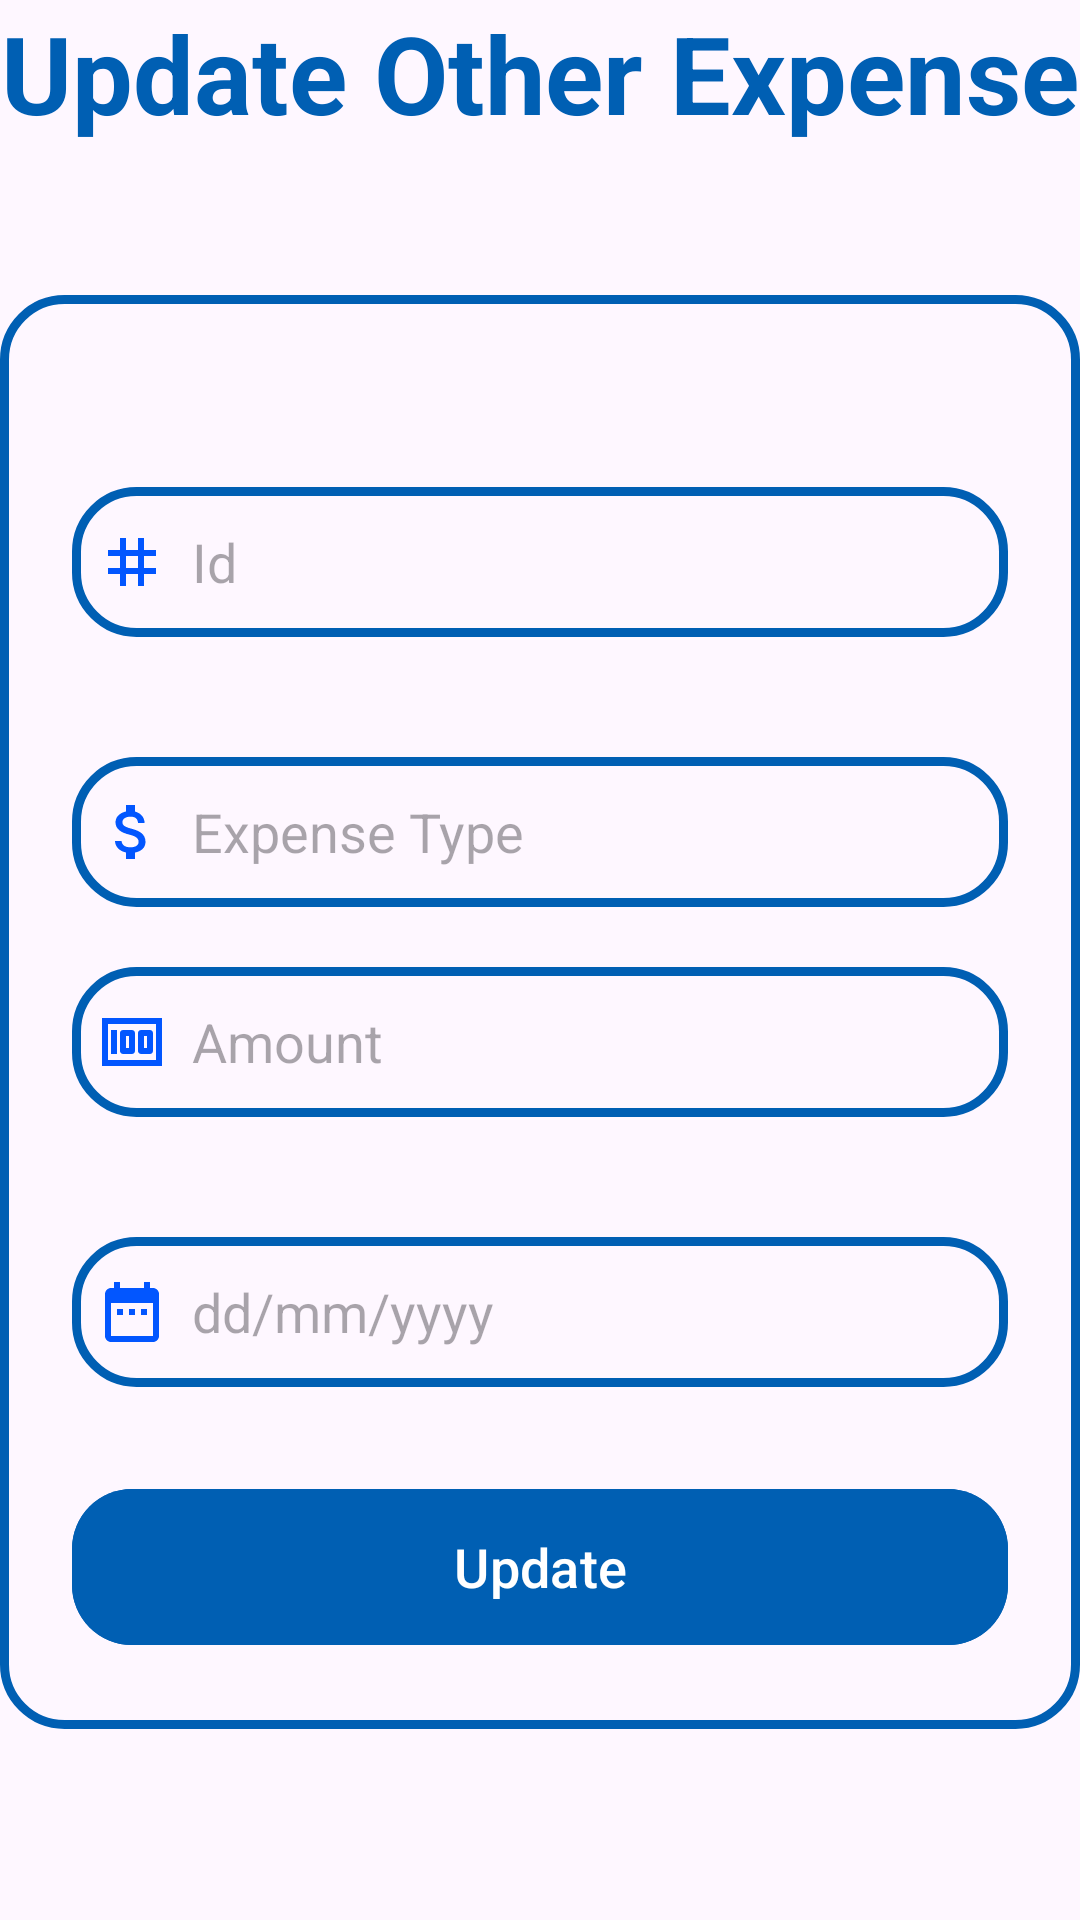

The Android layout XML behind this screen, and the referenced resources:
<!-- AndroidManifest.xml: application theme Theme.StudentBudgetigApp -->
<!-- res/layout/activity_other_update.xml -->
<?xml version="1.0" encoding="utf-8"?>
<LinearLayout xmlns:android="http://schemas.android.com/apk/res/android"
    xmlns:app="http://schemas.android.com/apk/res-auto"
    xmlns:tools="http://schemas.android.com/tools"
    android:layout_width="match_parent"
    android:layout_height="match_parent"
    android:orientation="vertical"
    android:background="@drawable/one"
    tools:context=".other_update">

    <TextView
        android:layout_width="match_parent"
        android:layout_height="wrap_content"
        android:layout_centerInParent="true"
        android:text="Update Other Expense"
        android:textStyle="bold"
        android:textAlignment="center"
        android:textColor="@color/blue_200"
        android:textSize="36dp" />

    <LinearLayout
        android:layout_width="match_parent"
        android:layout_height="wrap_content"
        android:orientation="vertical"
        android:layout_marginTop="50dp"
        android:layout_gravity="center_horizontal"
        android:padding="24dp"
        android:background="@drawable/custom_edit">


        <EditText
            android:id="@+id/ouid"
            android:layout_width="match_parent"
            android:layout_height="50dp"
            android:layout_marginTop="40dp"
            android:background="@drawable/custom_edit"
            android:drawablePadding="8dp"
            android:hint="Id"
            android:drawableLeft="@drawable/id"
            android:padding="8dp"
            android:textColor="@color/black" />

        <EditText
            android:id="@+id/outype"
            android:layout_width="match_parent"
            android:layout_height="50dp"
            android:layout_marginTop="40dp"
            android:drawableLeft="@drawable/other"
            android:background="@drawable/custom_edit"
            android:drawablePadding="8dp"
            android:hint="Expense Type"
            android:padding="8dp"
            android:textColor="@color/black" />

        <EditText
            android:id="@+id/ouamount"
            android:layout_width="match_parent"
            android:layout_height="50dp"
            android:layout_marginTop="20dp"
            android:background="@drawable/custom_edit"
            android:drawablePadding="8dp"
            android:hint="Amount"
            android:drawableLeft="@drawable/money"
            android:inputType="number"
            android:padding="8dp"
            android:textColor="@color/black"
            android:textColorHighlight="@color/cardview_dark_background" />

        <EditText
            android:id="@+id/oudate"
            android:layout_width="match_parent"
            android:layout_height="50dp"
            android:layout_marginTop="40dp"
            android:drawableLeft="@drawable/date"
            android:background="@drawable/custom_edit"
            android:drawablePadding="8dp"
            android:hint="dd/mm/yyyy"
            android:padding="8dp"
            android:textColor="@color/black" />

        <Button
            android:layout_width="match_parent"
            android:layout_height="60dp"
            android:text="Update"
            android:id="@+id/oupdate"
            android:textSize="18sp"
            android:layout_marginTop="30dp"
            android:backgroundTint="@color/blue_200"
            app:cornerRadius = "20dp"/>


    </LinearLayout>


</LinearLayout>
<!-- resources referenced by this layout -->
<resources>
  <color name="black">#FF000000</color>
  <color name="blue_200">#005FB3</color>
  <!-- drawable custom_edit (drawable) -->
  <?xml version="1.0" encoding="utf-8"?>
  <shape xmlns:android="http://schemas.android.com/apk/res/android"
  android:shape="rectangle">
  <stroke
      android:width="3dp"
      android:color="@color/blue_200"/>
  <corners
      android:radius="20dp"/>
  </shape>
  <!-- drawable date (drawable) -->
  <vector android:height="24dp" android:tint="#0256FF"
      android:viewportHeight="24" android:viewportWidth="24"
      android:width="24dp" xmlns:android="http://schemas.android.com/apk/res/android">
      <path android:fillColor="@android:color/white" android:pathData="M9,11L7,11v2h2v-2zM13,11h-2v2h2v-2zM17,11h-2v2h2v-2zM19,4h-1L18,2h-2v2L8,4L8,2L6,2v2L5,4c-1.11,0 -1.99,0.9 -1.99,2L3,20c0,1.1 0.89,2 2,2h14c1.1,0 2,-0.9 2,-2L21,6c0,-1.1 -0.9,-2 -2,-2zM19,20L5,20L5,9h14v11z"/>
  </vector>
  <!-- drawable id (drawable) -->
  <vector android:height="24dp" android:tint="#0256FF"
      android:viewportHeight="24" android:viewportWidth="24"
      android:width="24dp" xmlns:android="http://schemas.android.com/apk/res/android">
      <path android:fillColor="@android:color/white" android:pathData="M20,10V8h-4V4h-2v4h-4V4H8v4H4v2h4v4H4v2h4v4h2v-4h4v4h2v-4h4v-2h-4v-4H20zM14,14h-4v-4h4V14z"/>
  </vector>
  <!-- drawable money (drawable) -->
  <vector android:height="24dp" android:tint="#0256FF"
      android:viewportHeight="24" android:viewportWidth="24"
      android:width="24dp" xmlns:android="http://schemas.android.com/apk/res/android">
      <path android:fillColor="@android:color/white" android:pathData="M5,8h2v8L5,16zM12,8L9,8c-0.55,0 -1,0.45 -1,1v6c0,0.55 0.45,1 1,1h3c0.55,0 1,-0.45 1,-1L13,9c0,-0.55 -0.45,-1 -1,-1zM11,14h-1v-4h1v4zM18,8h-3c-0.55,0 -1,0.45 -1,1v6c0,0.55 0.45,1 1,1h3c0.55,0 1,-0.45 1,-1L19,9c0,-0.55 -0.45,-1 -1,-1zM17,14h-1v-4h1v4z"/>
      <path android:fillColor="@android:color/white" android:pathData="M2,4v16h20L22,4L2,4zM4,18L4,6h16v12L4,18z"/>
  </vector>
  <!-- drawable other (drawable) -->
  <vector android:height="24dp" android:tint="#0256FF"
      android:viewportHeight="24" android:viewportWidth="24"
      android:width="24dp" xmlns:android="http://schemas.android.com/apk/res/android">
      <path android:fillColor="@android:color/white" android:pathData="M11.8,10.9c-2.27,-0.59 -3,-1.2 -3,-2.15 0,-1.09 1.01,-1.85 2.7,-1.85 1.78,0 2.44,0.85 2.5,2.1h2.21c-0.07,-1.72 -1.12,-3.3 -3.21,-3.81V3h-3v2.16c-1.94,0.42 -3.5,1.68 -3.5,3.61 0,2.31 1.91,3.46 4.7,4.13 2.5,0.6 3,1.48 3,2.41 0,0.69 -0.49,1.79 -2.7,1.79 -2.06,0 -2.87,-0.92 -2.98,-2.1h-2.2c0.12,2.19 1.76,3.42 3.68,3.83V21h3v-2.15c1.95,-0.37 3.5,-1.5 3.5,-3.55 0,-2.84 -2.43,-3.81 -4.7,-4.4z"/>
  </vector>
  <style name="Theme.StudentBudgetigApp" parent="Base.Theme.StudentBudgetigApp" />
  <style name="Base.Theme.StudentBudgetigApp" parent="Theme.Material3.DayNight.NoActionBar">
          
          
  
          
          <item name="colorPrimary">@color/blue_200</item>
          <item name="colorPrimaryVariant">@color/blue_200</item>
          <item name="colorOnPrimary">@color/white</item>
          
          <item name="colorSecondary">@color/teal_200</item>
          <item name="colorSecondaryVariant">@color/teal_700</item>
          <item name="colorOnSecondary">@color/black</item>
          
          <item name="android:statusBarColor">?attr/colorPrimaryVariant</item>
          
      </style>
  <color name="white">#FFFFFFFF</color>
  <color name="teal_200">#2196F3</color>
  <color name="teal_700">#00BCD4</color>
</resources>
